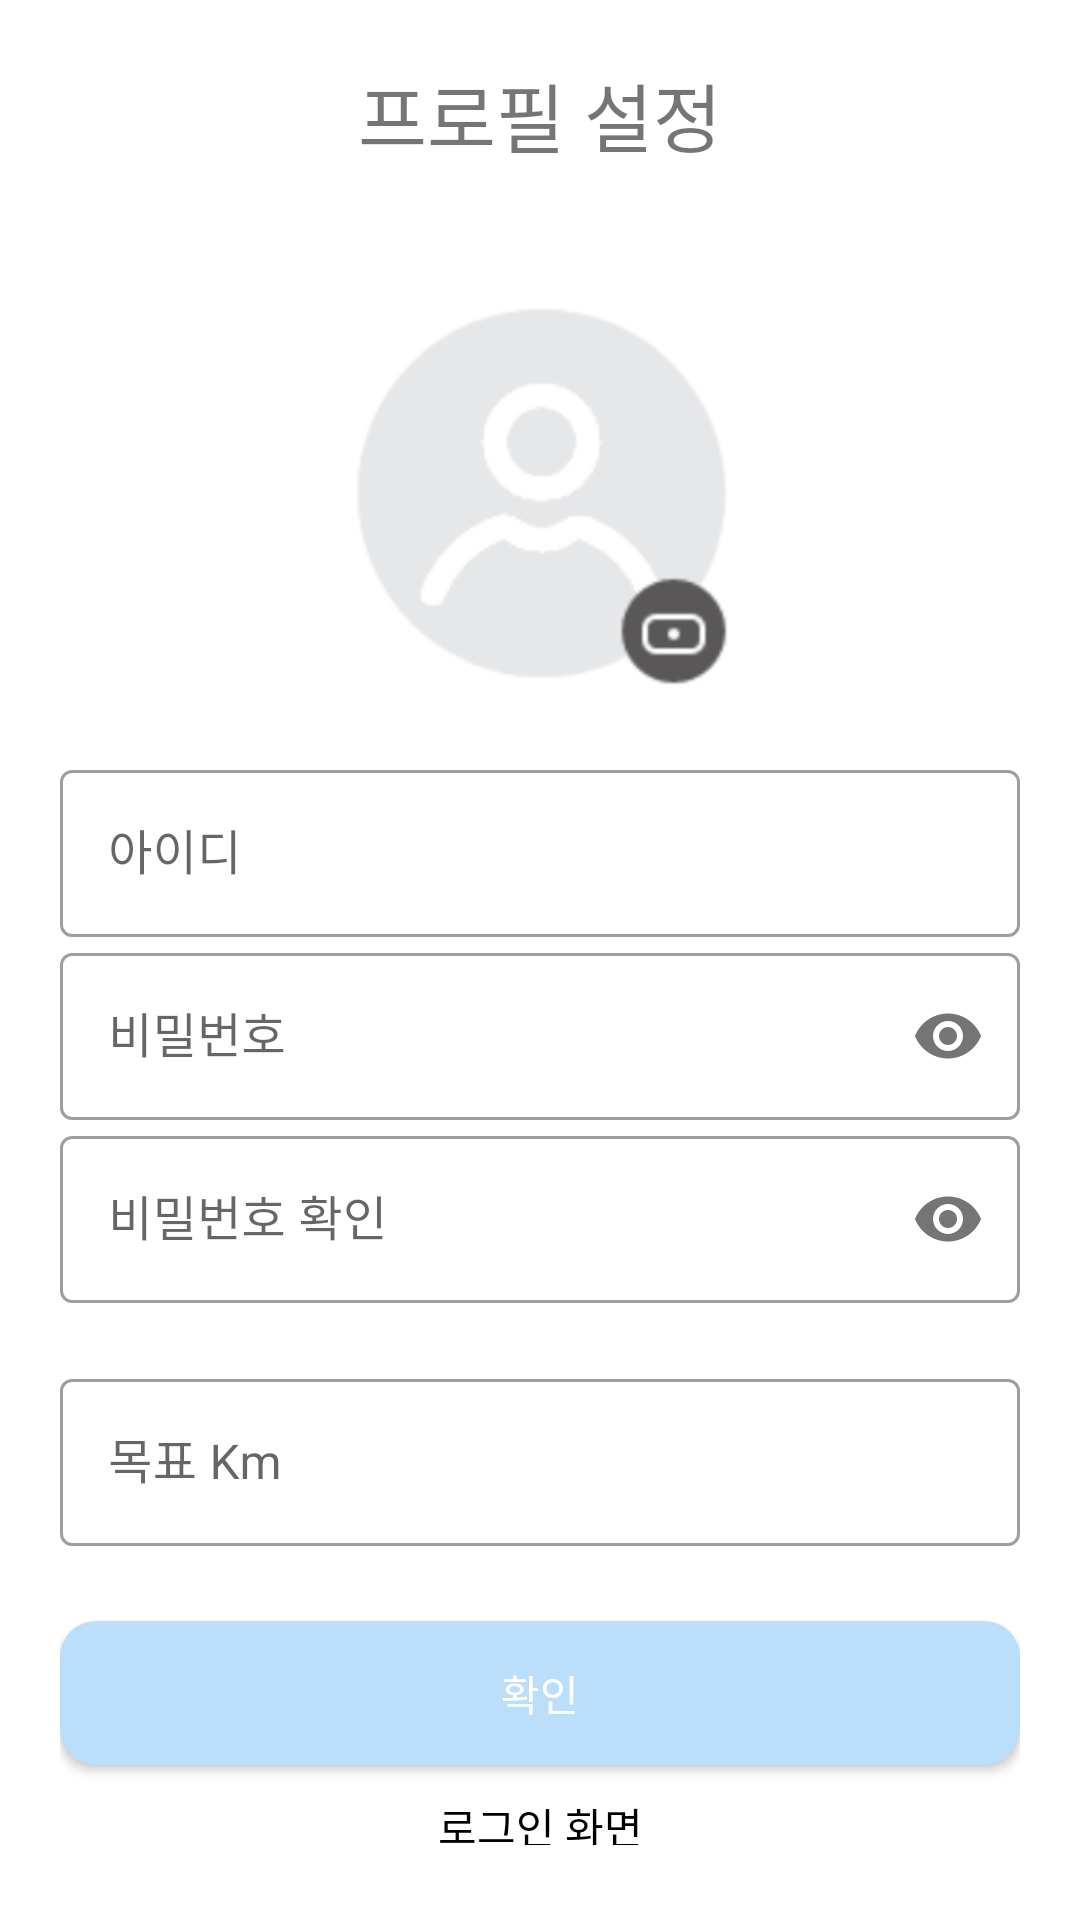

This screen was rendered from an Android layout file. Write that file and the resources it references.
<!-- AndroidManifest.xml: application theme Theme.RunnersHi_final -->
<!-- res/layout/activity_register.xml -->
<?xml version="1.0" encoding="utf-8"?>
<LinearLayout xmlns:android="http://schemas.android.com/apk/res/android"
    xmlns:app="http://schemas.android.com/apk/res-auto"
    xmlns:tools="http://schemas.android.com/tools"
    android:layout_width="match_parent"
    android:layout_height="match_parent"
    android:orientation="vertical"
    android:padding="20dp"
    tools:context=".RegisterActivity">

    <TextView
        android:layout_width="wrap_content"
        android:layout_height="wrap_content"
        android:layout_gravity="center"
        android:layout_marginBottom="25dp"
        android:fontFamily="@font/nanumsquare_eb"
        android:text="프로필 설정"
        android:textSize="25dp" />

    <ImageView
        android:id="@+id/profile"
        android:layout_width="170dp"
        android:layout_height="170dp"
        android:layout_centerHorizontal="true"
        android:src="@drawable/profile"
        android:layout_gravity="center"/>


    <com.google.android.material.textfield.TextInputLayout
        android:id="@+id/reg_id"
        style="@style/Widget.MaterialComponents.TextInputLayout.OutlinedBox"
        android:layout_width="match_parent"
        android:layout_height="wrap_content"
        android:hint="아이디">

        <com.google.android.material.textfield.TextInputEditText
            android:layout_width="match_parent"
            android:layout_height="match_parent"
            android:inputType="text" />
    </com.google.android.material.textfield.TextInputLayout>


    <com.google.android.material.textfield.TextInputLayout
        android:id="@+id/reg_pw"
        style="@style/Widget.MaterialComponents.TextInputLayout.OutlinedBox"
        android:layout_width="match_parent"
        android:layout_height="wrap_content"
        android:hint="비밀번호"

        app:passwordToggleEnabled="true">

        <com.google.android.material.textfield.TextInputEditText
            android:layout_width="match_parent"
            android:layout_height="match_parent"
            android:inputType="textPassword" />
    </com.google.android.material.textfield.TextInputLayout>

    <com.google.android.material.textfield.TextInputLayout
        android:id="@+id/reg_pwCheck"
        style="@style/Widget.MaterialComponents.TextInputLayout.OutlinedBox"
        android:layout_width="match_parent"
        android:layout_height="wrap_content"
        android:layout_marginBottom="20dp"
        android:hint="비밀번호 확인"

        app:passwordToggleEnabled="true">

        <com.google.android.material.textfield.TextInputEditText
            android:layout_width="match_parent"
            android:layout_height="match_parent"
            android:inputType="textPassword" />
    </com.google.android.material.textfield.TextInputLayout>

    <com.google.android.material.textfield.TextInputLayout
        android:id="@+id/reg_goal"
        style="@style/Widget.MaterialComponents.TextInputLayout.OutlinedBox"
        android:layout_width="match_parent"
        android:layout_height="wrap_content"
        android:layout_marginBottom="20dp"
        android:hint="목표 Km"
        >

        <com.google.android.material.textfield.TextInputEditText
            android:layout_width="match_parent"
            android:layout_height="match_parent"
            android:inputType="numberDecimal" />
    </com.google.android.material.textfield.TextInputLayout>

    <Button
        android:id="@+id/reg_registerBtn"
        android:layout_width="match_parent"
        android:layout_height="wrap_content"
        android:layout_marginTop="5dp"
        android:layout_marginBottom="5dp"
        android:background="@drawable/button_background"
        android:text="확인"
        android:textColor="#fff" />

    <Button
        android:id="@+id/reg_loginBtn"
        android:layout_width="match_parent"
        android:layout_height="wrap_content"
        android:layout_gravity="right"
        android:layout_margin="5dp"
        android:background="#00000000"
        android:text="로그인 화면"
        android:textColor="#000" />
</LinearLayout>
<!-- resources referenced by this layout -->
<resources>
  <!-- drawable button_background (drawable-v24) -->
  <?xml version="1.0" encoding="utf-8"?>
  <shape xmlns:android="http://schemas.android.com/apk/res/android"
      android:padding="10dp"
      android:shape="rectangle" >
      <solid android:color="#bbdefb" />
      <corners
          android:bottomLeftRadius="12dp"
          android:bottomRightRadius="12dp"
          android:topLeftRadius="12dp"
          android:topRightRadius="12dp" />
  </shape>
  <!-- drawable profile: png bitmap (drawable-v24, 14205 bytes) -->
  <style name="Theme.RunnersHi_final" parent="Theme.MaterialComponents.DayNight.NoActionBar">
          
          <item name="colorPrimary">@color/colorPrimary</item>
          <item name="colorPrimaryVariant">@color/colorPrimaryDark</item>
          <item name="colorOnPrimary">@color/white</item>
          
          <item name="colorSecondary">@color/colorAccent</item>
          <item name="colorSecondaryVariant">@color/teal_700</item>
          <item name="colorOnSecondary">@color/black</item>
          
          <item name="android:statusBarColor" tools:targetApi="l">?attr/colorPrimaryVariant</item>
          
      </style>
  <color name="colorPrimary">#1fd17e</color>
  <color name="colorPrimaryDark">#387D5D</color>
  <color name="white">#FFFFFFFF</color>
  <color name="colorAccent">#FC720D</color>
  <color name="teal_700">#FF018786</color>
  <color name="black">#FF000000</color>
</resources>
